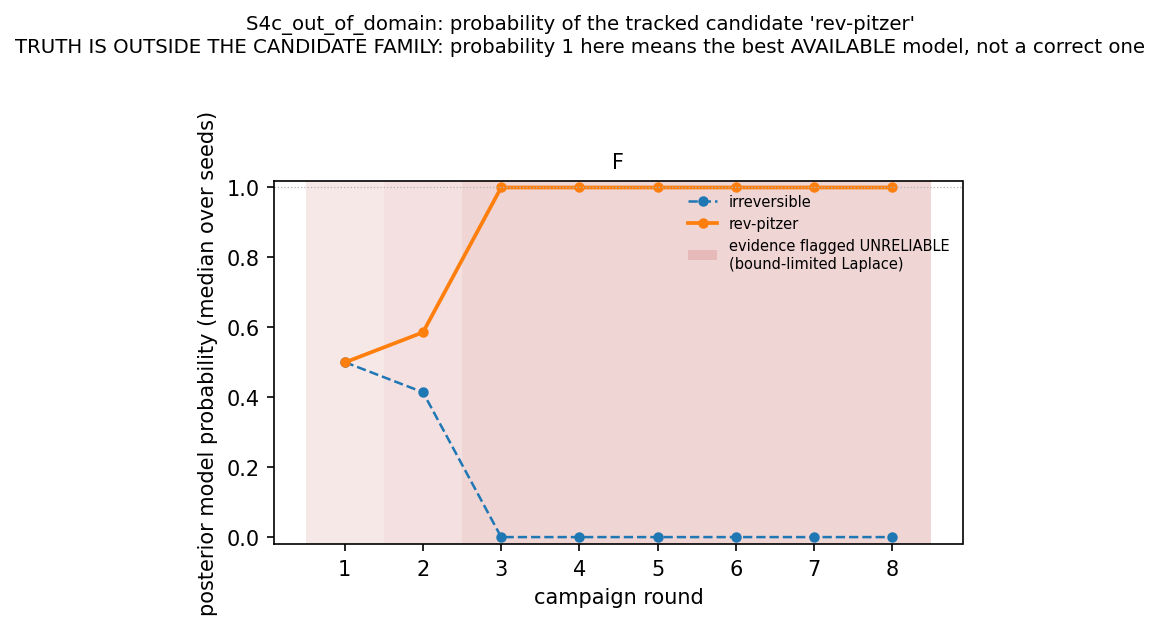

Source data for this figure (header and first rows):
scenario, strategy, model, round, median_probability, n_seeds
S4c_out_of_domain, F, irreversible, 1, 0.5004, 40
S4c_out_of_domain, F, irreversible, 2, 0.4143, 38
S4c_out_of_domain, F, irreversible, 3, 0.0, 38
S4c_out_of_domain, F, irreversible, 4, 0.0, 38
S4c_out_of_domain, F, irreversible, 5, 0.0, 38
S4c_out_of_domain, F, irreversible, 6, 0.0, 38
S4c_out_of_domain, F, irreversible, 7, 0.0, 38
S4c_out_of_domain, F, irreversible, 8, 0.0, 38
S4c_out_of_domain, F, rev-pitzer, 1, 0.4996, 40
S4c_out_of_domain, F, rev-pitzer, 2, 0.5857, 38
S4c_out_of_domain, F, rev-pitzer, 3, 1.0, 38
S4c_out_of_domain, F, rev-pitzer, 4, 1.0, 38
S4c_out_of_domain, F, rev-pitzer, 5, 1.0, 38
S4c_out_of_domain, F, rev-pitzer, 6, 1.0, 38
S4c_out_of_domain, F, rev-pitzer, 7, 1.0, 38
S4c_out_of_domain, F, rev-pitzer, 8, 1.0, 38
